Run: headless pygame with SDL's dummy video driver; simulated clock (each Clock.tick advances the game by its frame time, no real sleeping); random seed 0; keys injected as events and as key.get_pressed() state; no mouse input.
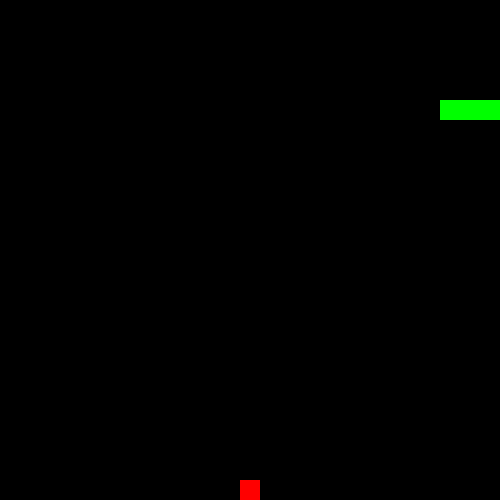
Frame 1 of 1 · flips 1–60 · no input (game ended)

The pygame program that drew these frames:

import sys
import random

try:
    import pygame
except ModuleNotFoundError:
    print("Pygame is not installed. Please install it using 'pip install pygame'")
    sys.exit()

pygame.init()

WIDTH, HEIGHT = 500, 500
GRID_SIZE = 20
WHITE = (255, 255, 255)
GREEN = (0, 255, 0)
RED = (255, 0, 0)
BLACK = (0, 0, 0)

# Create game window
screen = pygame.display.set_mode((WIDTH, HEIGHT))
pygame.display.set_caption("Snake Game")
clock = pygame.time.Clock()

# Snake and Food
snake = [(100, 100), (90, 100), (80, 100)]  # Initial snake position
snake_dir = (GRID_SIZE, 0)  # Initial direction (moving right)
food = (random.randint(0, WIDTH // GRID_SIZE - 1) * GRID_SIZE,
        random.randint(0, HEIGHT // GRID_SIZE - 1) * GRID_SIZE)

def draw_snake():
    for segment in snake:
        pygame.draw.rect(screen, GREEN, (segment[0], segment[1], GRID_SIZE, GRID_SIZE))

def draw_food():
    pygame.draw.rect(screen, RED, (food[0], food[1], GRID_SIZE, GRID_SIZE))

def move_snake():
    global food
    new_head = (snake[0][0] + snake_dir[0], snake[0][1] + snake_dir[1])
    
    #wall
    if (new_head[0] < 0 or new_head[0] >= WIDTH or
        new_head[1] < 0 or new_head[1] >= HEIGHT or
        new_head in snake):
        return False  
    
    snake.insert(0, new_head)
    
    # Check if snake eats food
    if new_head == food:
        food = (random.randint(0, WIDTH // GRID_SIZE - 1) * GRID_SIZE,
                random.randint(0, HEIGHT // GRID_SIZE - 1) * GRID_SIZE)
    else:
        snake.pop()
    
    return True  # Game continues

# Main loop
running = True
while running:
    screen.fill(BLACK)
    
    # Event handling
    for event in pygame.event.get():
        if event.type == pygame.QUIT:
            running = False
        elif event.type == pygame.KEYDOWN:
            if event.key == pygame.K_UP and snake_dir != (0, GRID_SIZE):
                snake_dir = (0, -GRID_SIZE)
            elif event.key == pygame.K_DOWN and snake_dir != (0, -GRID_SIZE):
                snake_dir = (0, GRID_SIZE)
            elif event.key == pygame.K_LEFT and snake_dir != (GRID_SIZE, 0):
                snake_dir = (-GRID_SIZE, 0)
            elif event.key == pygame.K_RIGHT and snake_dir != (-GRID_SIZE, 0):
                snake_dir = (GRID_SIZE, 0)
    
    # Move snake
    if not move_snake():
        running = False  # Game over
    
    draw_snake()
    draw_food()
    pygame.display.update()
    clock.tick(10)  # Control snake speed

pygame.quit()
